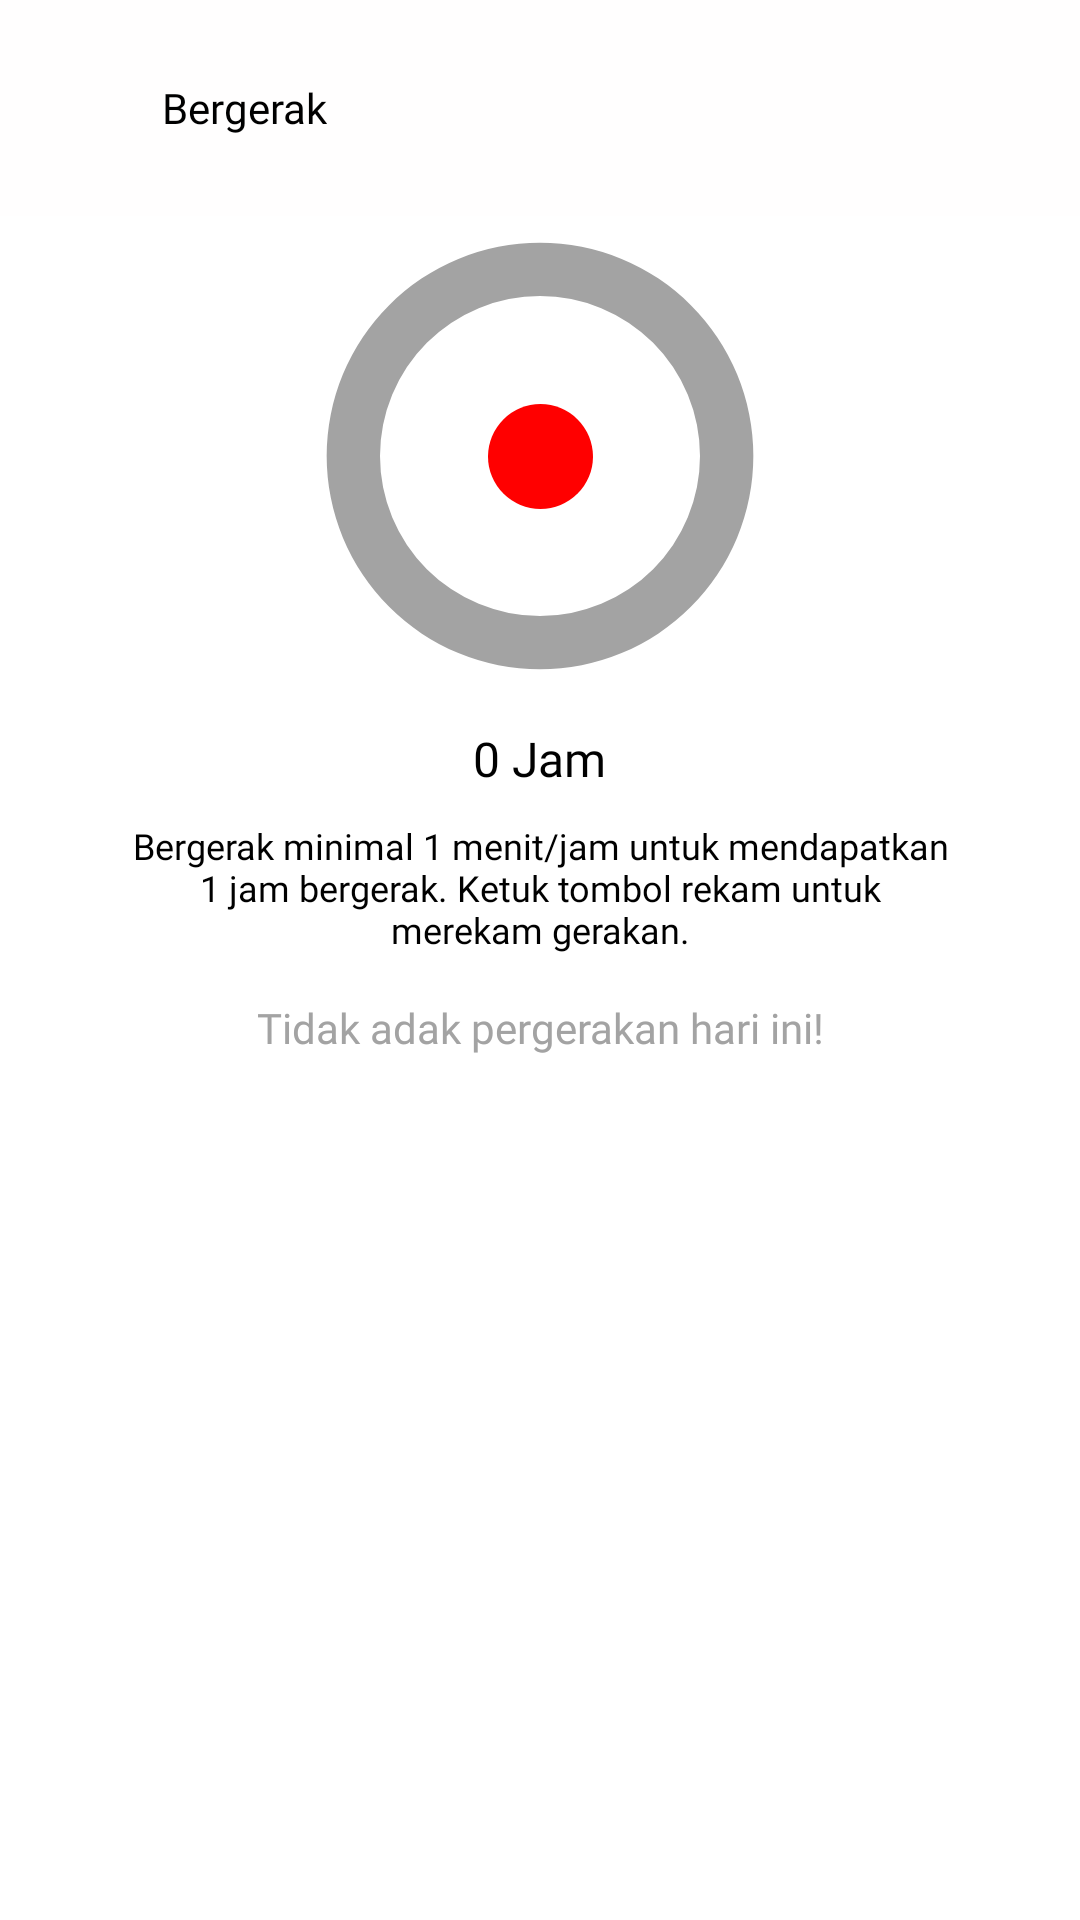

This screen was rendered from an Android layout file. Write that file and the resources it references.
<!-- AndroidManifest.xml: application theme AppTheme -->
<!-- res/layout/activity_detail_gerak.xml -->
<?xml version="1.0" encoding="utf-8"?>

<androidx.coordinatorlayout.widget.CoordinatorLayout xmlns:android="http://schemas.android.com/apk/res/android"
    xmlns:app="http://schemas.android.com/apk/res-auto"
    xmlns:tools="http://schemas.android.com/tools"
    android:layout_width="match_parent"
    android:layout_height="match_parent"
    tools:context=".activity.DetailGerakAct"
    android:orientation="vertical"
    android:background="@color/white">


    <LinearLayout
        android:layout_width="match_parent"
        android:layout_height="match_parent"
        android:orientation="vertical"
        android:gravity="center_horizontal">
        <androidx.appcompat.widget.Toolbar
            android:id="@+id/toolbar"
            android:layout_width="match_parent"
            android:layout_height="72dp"
            android:layout_alignParentTop="true"
            android:background="#fffefe"
            app:contentInsetLeft="0dp"
            app:contentInsetStart="0dp"
            android:gravity="center_vertical">
            <ImageView
                android:id="@+id/back_btn"
                android:layout_width="22dp"
                android:layout_height="22dp"
                android:layout_gravity="center_vertical"
                android:layout_marginLeft="10dp"
                android:src="@drawable/ic_back"
                android:layout_marginRight="22dp"
                app:tint="@color/black" />

            <TextView
                android:id="@+id/judul_bar"
                android:layout_width="wrap_content"
                android:layout_height="wrap_content"
                android:text="Bergerak"
                android:textColor="@color/black"
                android:textSize="14dp"
                android:fontFamily="@font/roboto_normal"/>
        </androidx.appcompat.widget.Toolbar>
        <androidx.constraintlayout.widget.ConstraintLayout
            android:layout_width="wrap_content"
            android:layout_height="wrap_content">
            <ProgressBar
                android:id="@+id/prog_gerak"
                style="?android:attr/progressBarStyleHorizontal"
                android:layout_width="160dp"
                android:layout_height="160dp"
                android:max="100"
                android:progress="0"
                android:progressDrawable="@drawable/progress_bar2"
                android:visibility="visible"
                app:layout_constraintBottom_toBottomOf="parent"
                app:layout_constraintEnd_toEndOf="parent"
                app:layout_constraintStart_toStartOf="parent"
                app:layout_constraintTop_toTopOf="parent" />

            <ImageView
                android:id="@+id/rec"
                android:layout_width="35dp"
                android:layout_height="35dp"
                android:src="@drawable/bg_circle"
                app:layout_constraintBottom_toBottomOf="@+id/prog_gerak"
                app:layout_constraintEnd_toEndOf="parent"
                app:layout_constraintStart_toStartOf="parent"
                app:layout_constraintTop_toTopOf="parent"
                app:tint="#FF0000" />
        </androidx.constraintlayout.widget.ConstraintLayout>
        <TextView
            android:id="@+id/txt_gerak"
            android:layout_marginTop="10dp"
            android:layout_width="wrap_content"
            android:layout_height="wrap_content"
            android:text="0 Jam"
            android:textColor="@color/black"
            android:fontFamily="@font/roboto_normal"
            android:textSize="16dp" />
        <TextView
            android:id="@+id/txt_deskripsi"
            android:layout_marginTop="10dp"
            android:layout_width="wrap_content"
            android:layout_height="wrap_content"
            android:text="@string/desc_gerak"
            android:textColor="@color/black"
            android:fontFamily="@font/roboto_light"
            android:textSize="12dp"
            android:gravity="center"
            android:layout_marginRight="40dp"
            android:layout_marginLeft="40dp"/>
        <androidx.recyclerview.widget.RecyclerView
            android:layout_marginTop="15dp"
            android:layout_marginRight="10dp"
            android:layout_marginLeft="10dp"
            android:id="@+id/gerak"
            android:layout_width="match_parent"
            android:layout_height="match_parent"
            android:visibility="gone"/>
        <TextView
            android:id="@+id/gerak_kosong"
            android:layout_width="match_parent"
            android:layout_height="wrap_content"
            android:text="Tidak adak pergerakan hari ini!"
            android:textColor="@color/gray"
            android:fontFamily="@font/roboto_normal"
            android:gravity="center"
            android:layout_marginTop="15dp"/>
    </LinearLayout>

    <RelativeLayout
        android:id="@+id/rlprogress"
        android:layout_width="match_parent"
        android:layout_height="match_parent"
        android:background="@color/transparentblack"
        android:clickable="true"
        android:visibility="gone">

        <de.hdodenhof.circleimageview.CircleImageView
            android:id="@+id/profileimage"
            android:layout_width="100dp"
            android:layout_height="100dp"
            android:layout_centerInParent="true"
            android:src="@color/white" />


        <ProgressBar
            android:layout_width="120dp"
            android:layout_height="120dp"
            android:layout_centerInParent="true"
            android:indeterminateTint="@android:color/black"/>

        <LinearLayout
            android:id="@+id/lllogo"
            android:layout_width="match_parent"
            android:layout_height="wrap_content"
            android:layout_centerInParent="true"
            android:gravity="center"
            android:orientation="vertical">

            <ImageView
                android:id="@+id/logo"
                android:layout_width="50dp"
                android:layout_height="50dp"
                android:elevation="10dp"
                android:src="@drawable/logo_txt" />
        </LinearLayout>
    </RelativeLayout>
</androidx.coordinatorlayout.widget.CoordinatorLayout>
<!-- resources referenced by this layout -->
<resources>
  <color name="black">#000000</color>
  <color name="gray">#a3a3a3</color>
  <color name="transparentblack">#66000000</color>
  <color name="white">#ffff</color>
  <!-- drawable bg_circle (drawable) -->
  <?xml version="1.0" encoding="utf-8"?>
  
  <shape
      xmlns:android="http://schemas.android.com/apk/res/android"
      android:shape="oval">
  
      <solid
          android:color="@color/black"/>
  
      <size
          android:width="60dp"
          android:height="60dp"/>
  </shape>
  <!-- drawable logo_txt: vector/xml drawable (drawable, 3812 chars, omitted) -->
  <!-- drawable progress_bar2 (drawable) -->
  <?xml version="1.0" encoding="utf-8"?>
  
  <layer-list xmlns:android="http://schemas.android.com/apk/res/android">
      <item android:id="@android:id/background">
          <shape
              android:innerRadiusRatio="3"
              android:shape="ring"
              android:useLevel="false"
              android:type="sweep"
              android:thicknessRatio="9.0">
              <solid android:color="@color/gray"/>
          </shape>
      </item>
      <item android:id="@android:id/progress">
          <rotate
              android:pivotX="50%"
              android:pivotY="50%"
              android:fromDegrees="-90"
              android:toDegrees="-90">
              <shape
                  android:innerRadiusRatio="3"
                  android:shape="ring"
                  android:angle="0"
                  android:type="sweep"
                  android:thicknessRatio="9.0">
                  <corners android:radius="10dp"/>
                  <solid android:color="@color/black"/>
              </shape>
          </rotate>
      </item>
  </layer-list>
  <string name="desc_gerak">Bergerak minimal 1 menit/jam untuk mendapatkan 1 jam bergerak. Ketuk tombol rekam untuk merekam gerakan.</string>
  <style name="AppTheme" parent="Theme.AppCompat.Light.NoActionBar">
          
          <item name="colorPrimary">@color/colorPrimary</item>
          <item name="colorPrimaryDark">@color/colorPrimaryDark</item>
          <item name="colorAccent">@color/colorAccent</item>
          <item name="android:datePickerDialogTheme">@style/DialogTheme</item>
          <item name="android:timePickerDialogTheme">@style/DialogTheme</item>
          <item name="bottomSheetDialogTheme">@style/AppBottomSheetDialogTheme</item>
      </style>
  <color name="colorPrimary">#000000</color>
  <color name="colorPrimaryDark">#FFFFFF</color>
  <color name="colorAccent">#03DAC5</color>
  <style name="DialogTheme" parent="android:Theme.Material.Light.Dialog">
          <item name="android:colorAccent">@color/black</item>
      </style>
  <style name="AppBottomSheetDialogTheme" parent="Theme.Design.Light.BottomSheetDialog">
          <item name="bottomSheetStyle">@style/AppModalStyle</item>
      </style>
  <style name="AppModalStyle" parent="Widget.Design.BottomSheet.Modal">
          <item name="android:background">@drawable/card_white</item>
      </style>
  <!-- drawable card_white (drawable) -->
  <?xml version="1.0" encoding="utf-8"?>
  
  <shape xmlns:android="http://schemas.android.com/apk/res/android">
      <solid
          android:color="@color/white"/>
      <corners
          android:radius="10dp"
          />
  </shape>
</resources>
